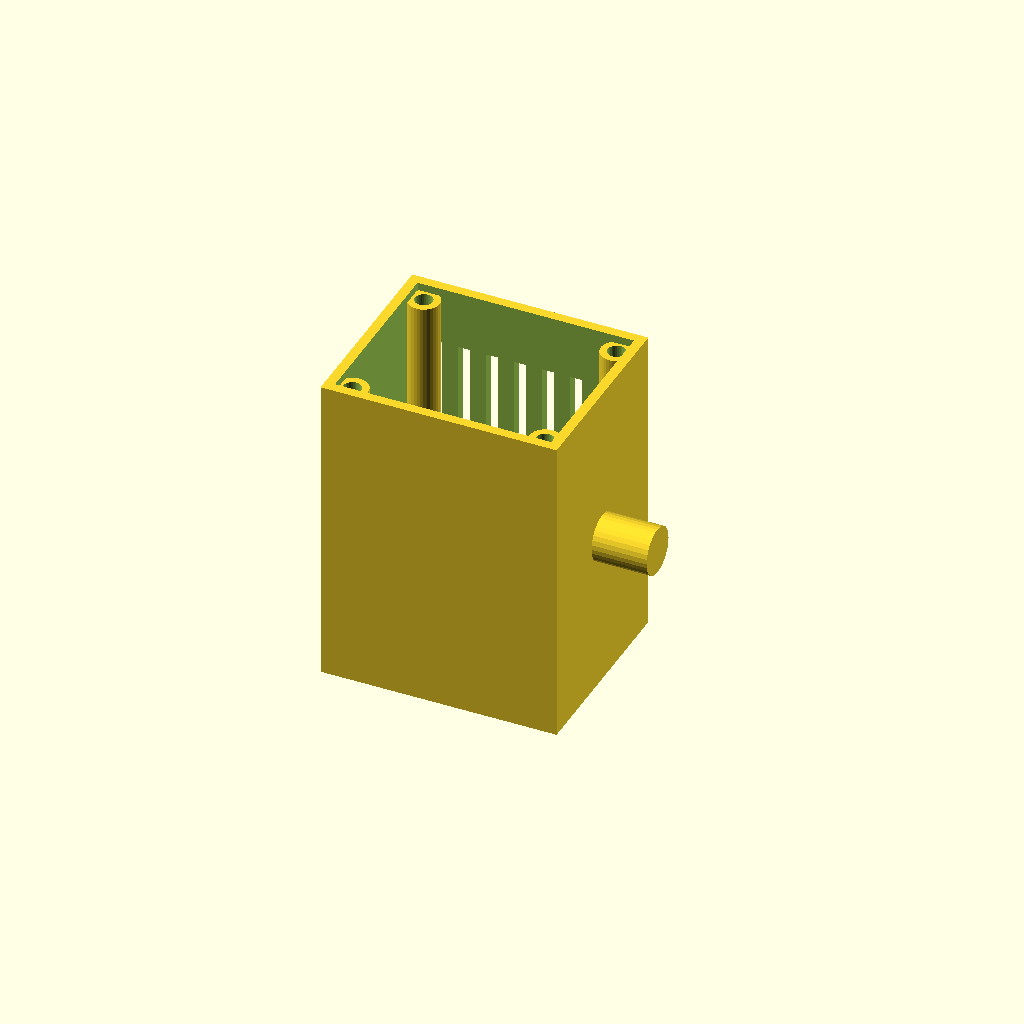
Cell 1: the model at its default parameters.
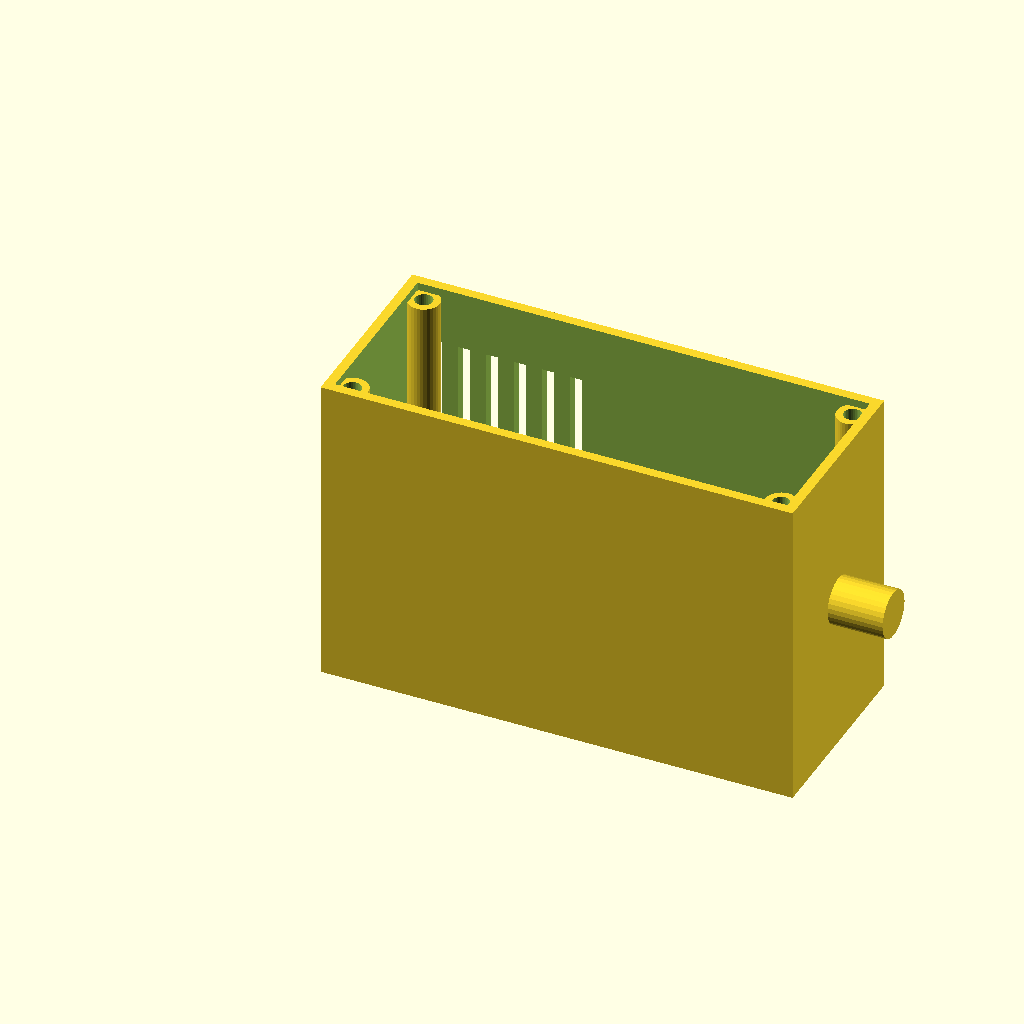
Cell 2: length = 120 (everything else at default).
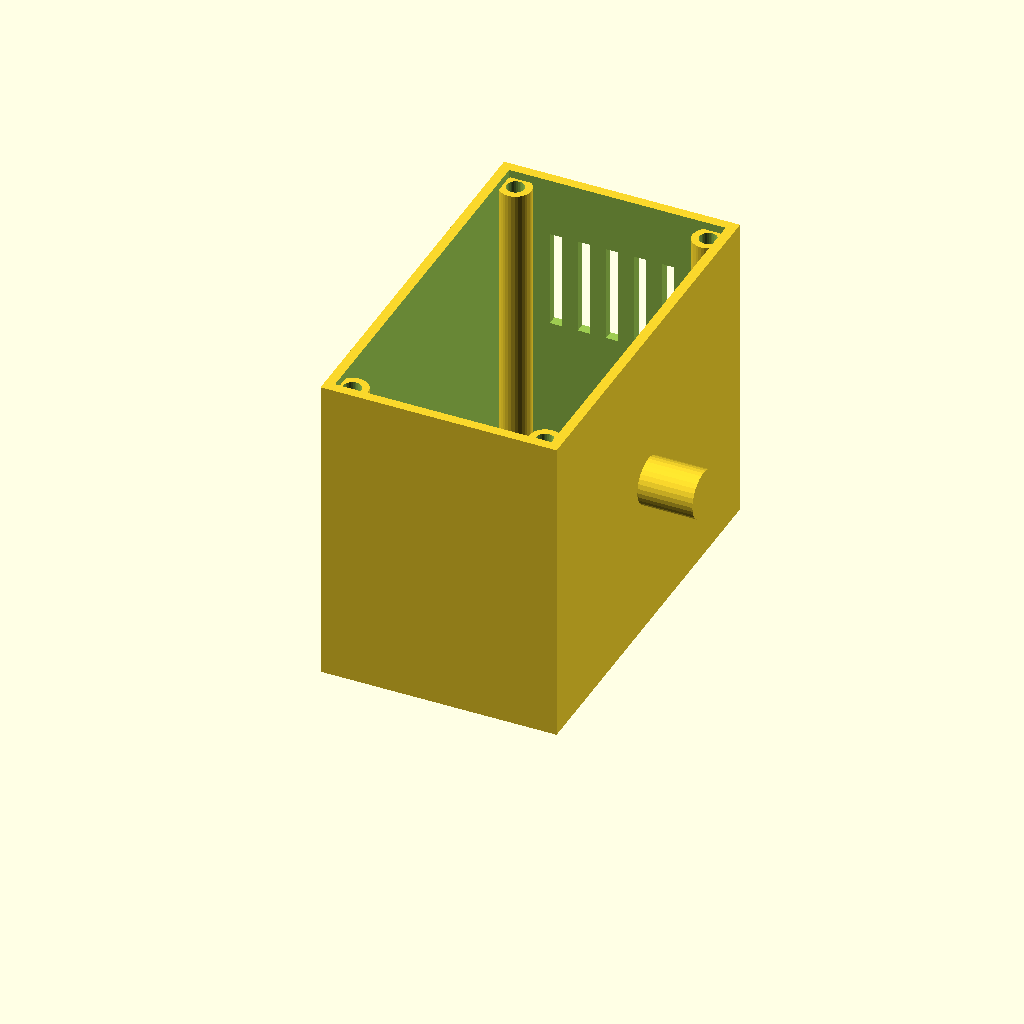
Cell 3 — width set to 100, the other parameters unchanged.
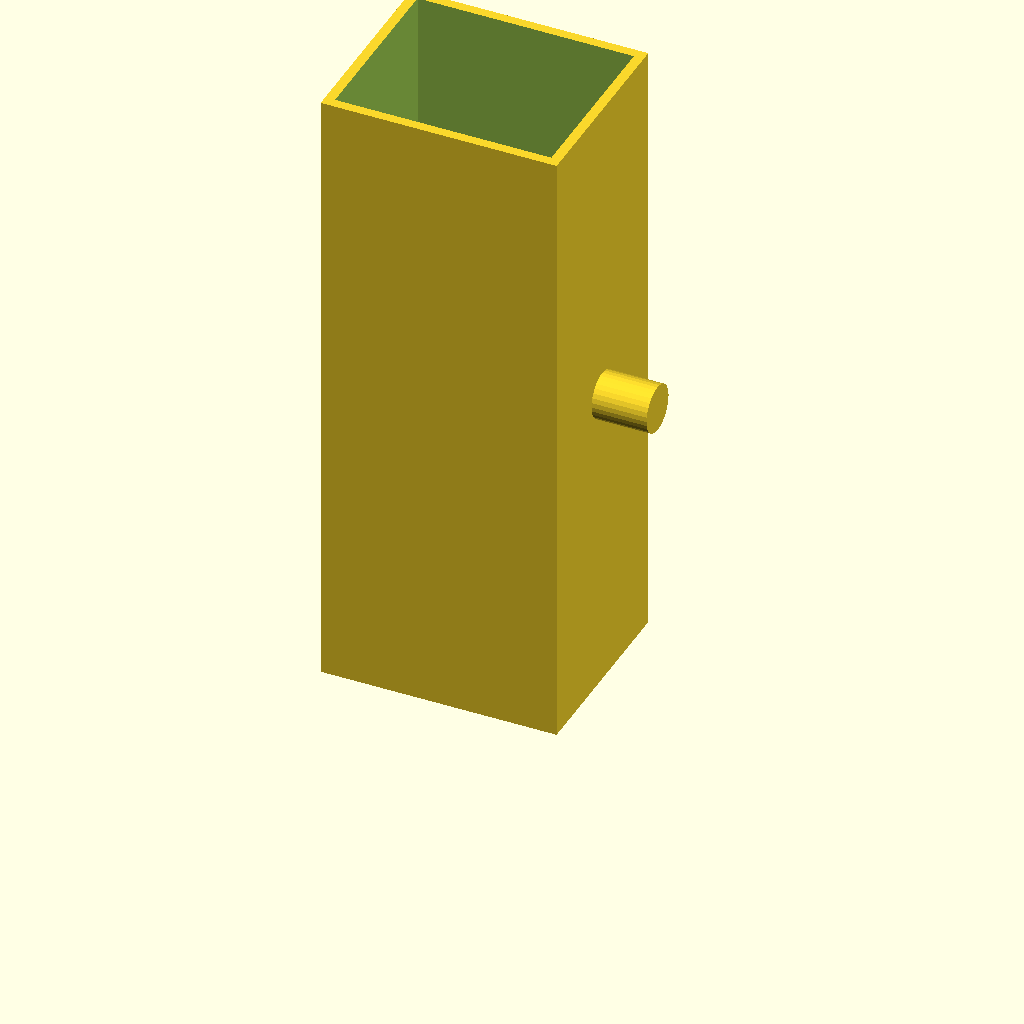
Cell 4: the same model with height = 160.
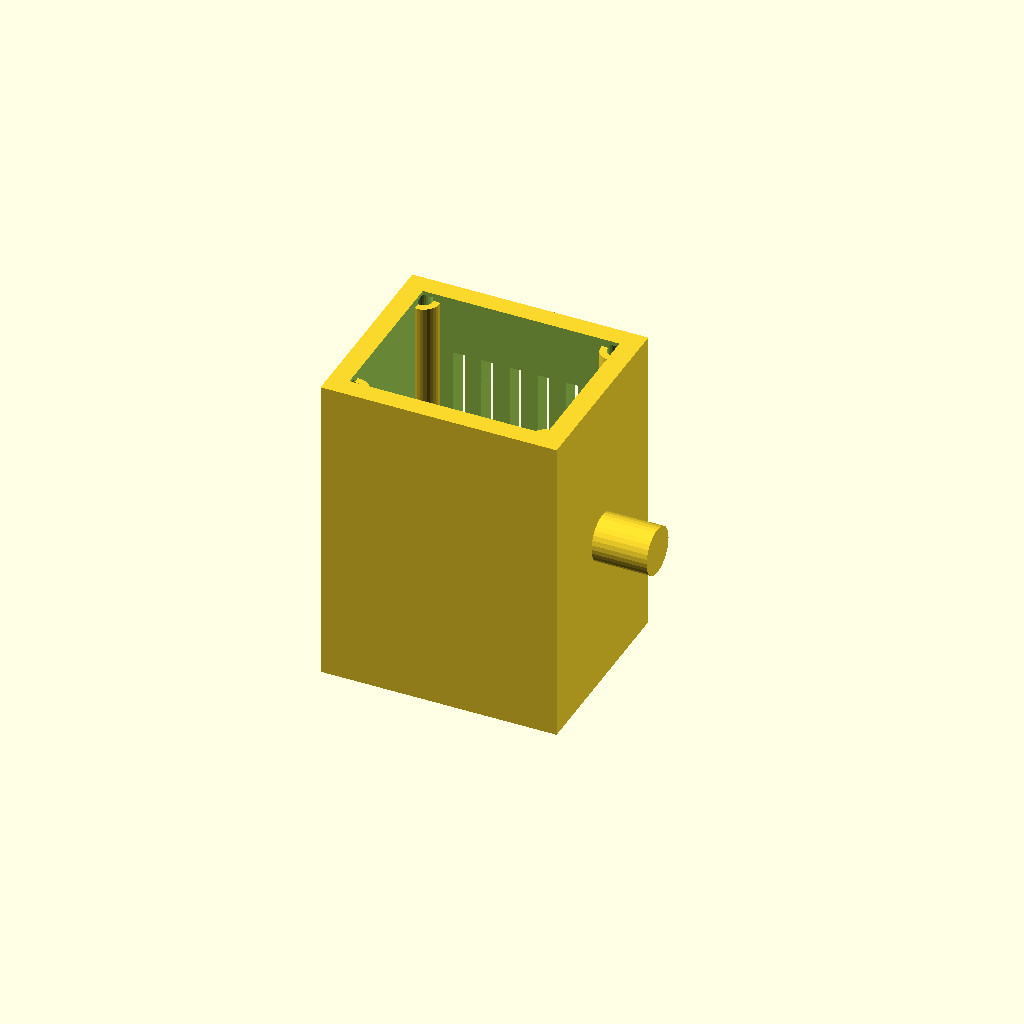
Cell 5: wall = 5 (everything else at default).
One fixed orthographic camera (rotation 55°, 0°, 25°; colour scheme Cornfield) for every cell.
The OpenSCAD source (optional_data/gen2/enclosures/part_0019.scad):
$fn = 32;

// ----------------------------------------------------------------------
// Enclosure body: 60 x 50 x 80 mm, wall 2.5 mm
// ----------------------------------------------------------------------

// --- parameters (mm) ---
length = 60;              // outside length, X
width = 50;               // outside width, Y
height = 80;              // outside height, Z
wall = 2.5;               // side wall thickness
floor_t = 5;              // floor thickness
boss_d = 8;               // corner boss diameter
boss_h = 73;              // corner boss height above the floor
boss_hole_d = 4.5;        // lid screw clearance in the boss
boss_lip = 5.5;           // boss centre inset from the corner
vent_slots = 6;           // vent slots in the long wall
vent_w = 3;               // vent slot width
vent_h = 25;              // vent slot height
vent_pitch = 7.14;        // vent slot pitch
vent_z = 40;              // vent slot sill height
nipple_d = 12;            // cable gland boss diameter
nipple_h = 14;            // cable gland boss height
nipple_bore = 5;          // cable gland bore

module shell() {
  difference() {
    cube([length, width, height]);
    /* hollow, open at the top */
    translate([wall, wall, floor_t])
      cube([length - 2 * wall, width - 2 * wall, height]);
  }
}

module bosses() {
  /* corner bosses, sunk 1 mm into the floor */
  for (sx = [0, 1]) for (sy = [0, 1])
    translate([sx * (length - 2 * boss_lip) + boss_lip, sy * (width - 2 * boss_lip) + boss_lip, floor_t - 1])
      cylinder(h = boss_h + 1, d = boss_d);
}

module gland() {
  /* boss on the short wall, sunk 1 mm into it */
  translate([length - 1, width / 2, height * 0.5]) rotate([0, 90, 0])
    cylinder(h = nipple_h + 1, d = nipple_d);
}

difference() {
  union() {
    shell();
    bosses();
    gland();
  }
  /* boss screw holes */
  for (sx = [0, 1]) for (sy = [0, 1])
    translate([sx * (length - 2 * boss_lip) + boss_lip, sy * (width - 2 * boss_lip) + boss_lip, -1]) cylinder(h = floor_t + boss_h + 2, d = boss_hole_d);
  /* vent grille in the +Y wall */
  for (i = [0 : vent_slots - 1]) translate([vent_pitch * (i + 1) - vent_w / 2, width - wall - 1, vent_z]) cube([vent_w, wall + 2, vent_h]);
  translate([length, width / 2, height * 0.5]) rotate([0, 90, 0]) translate([0, 0, -nipple_h - 2]) cylinder(h = nipple_h + wall + 4, d = nipple_bore);
}
Customizer parameters (derived from the source; name, type, default, range or options):
length: number, default 60
width: number, default 50
height: number, default 80
wall: number, default 2.5
floor_t: number, default 5
boss_d: number, default 8
boss_h: number, default 73
boss_hole_d: number, default 4.5
boss_lip: number, default 5.5
vent_slots: number, default 6
vent_w: number, default 3
vent_h: number, default 25
vent_pitch: number, default 7.14
vent_z: number, default 40
nipple_d: number, default 12
nipple_h: number, default 14
nipple_bore: number, default 5
